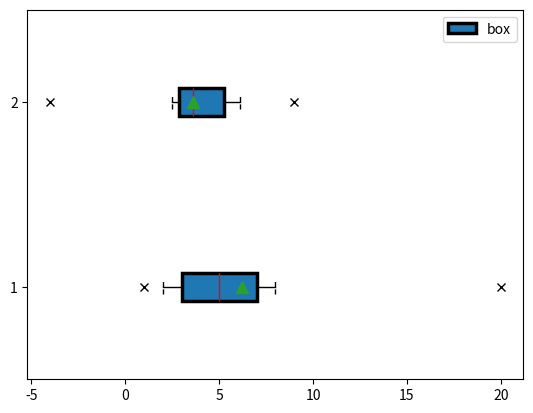

Generate this figure with matplotlib:
# Written by calculate-plot 0.1.0: this script draws the same figure with Matplotlib 3.11.2.
import locale

import matplotlib.pyplot as plt

# Text is shaped for the language of the locale: this is the one the figure was made with.
try:
    locale.setlocale(locale.LC_CTYPE, "C.UTF-8")
except locale.Error:
    locale.setlocale(locale.LC_CTYPE, "C")

plt.rcParams.update({
    'boxplot.vertical': False,
    'boxplot.medianprops.color': 'r',
    'boxplot.flierprops.marker': 'x',
    'boxplot.showmeans': True,
    'boxplot.patchartist': True,
    'boxplot.whiskers': [10, 90],
    'boxplot.meanprops.markersize': 9,
    'boxplot.boxprops.linewidth': 2.5,
    'boxplot.capprops.linestyle': '--',
})
fig, ax = plt.subplots()
ax.boxplot([[1, 2, 3, 4, 5, 6, 7, 8, 20], [2.5, 3, 3.2, 4, 5, 6.1, 9, -4]], label='box')
ax.legend()

if __name__ == "__main__":
    plt.show()
